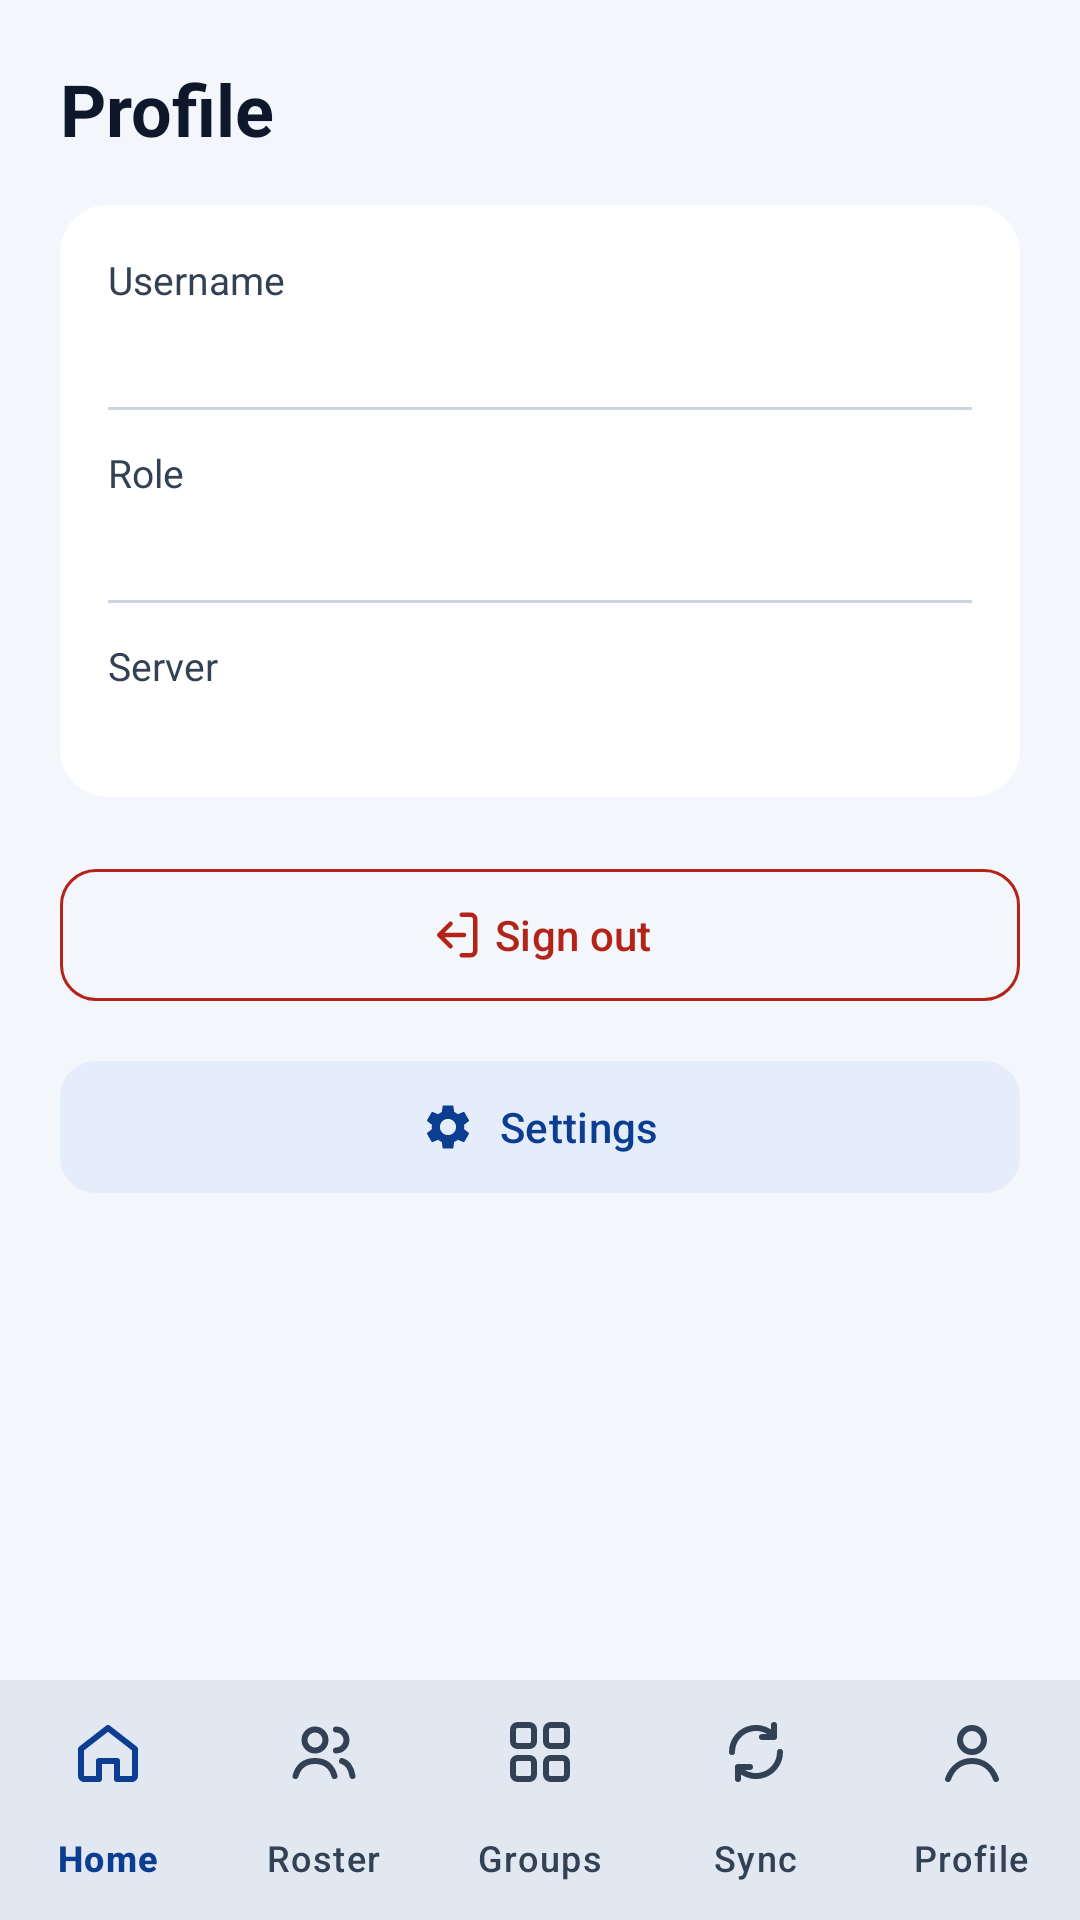

Reconstruct the res/layout file that produces this screen, plus the resources it refers to.
<!-- AndroidManifest.xml: application theme Theme.MUStudentSync -->
<!-- res/layout/activity_lecturer_profile.xml -->
<?xml version="1.0" encoding="utf-8"?>
<LinearLayout xmlns:android="http://schemas.android.com/apk/res/android"
    xmlns:app="http://schemas.android.com/apk/res-auto"
    xmlns:tools="http://schemas.android.com/tools"
    android:layout_width="match_parent"
    android:layout_height="match_parent"
    android:orientation="vertical"
    android:background="@color/campus_ground"
    android:fitsSystemWindows="true">

    <ScrollView
        android:layout_width="match_parent"
        android:layout_height="0dp"
        android:layout_weight="1">

        <LinearLayout
            android:layout_width="match_parent"
            android:layout_height="wrap_content"
            android:orientation="vertical"
            android:padding="20dp">

            <TextView
                android:layout_width="wrap_content"
                android:layout_height="wrap_content"
                android:text="@string/profile_title"
                android:textColor="@color/campus_text"
                android:textSize="24sp"
                android:textStyle="bold"
                android:accessibilityHeading="true" />

            <LinearLayout
                android:layout_width="match_parent"
                android:layout_height="wrap_content"
                android:layout_marginTop="16dp"
                android:background="@drawable/bg_campus_card"
                android:orientation="vertical"
                android:padding="16dp">

                <TextView
                    android:layout_width="wrap_content"
                    android:layout_height="wrap_content"
                    android:text="@string/profile_username"
                    android:textColor="@color/campus_muted"
                    android:textSize="13sp" />

                <TextView
                    android:id="@+id/tvProfileUsername"
                    android:layout_width="wrap_content"
                    android:layout_height="wrap_content"
                    android:textColor="@color/campus_text"
                    android:textSize="16sp"
                    android:textStyle="bold"
                    tools:text="lecturer1" />

                <View
                    android:layout_width="match_parent"
                    android:layout_height="1dp"
                    android:layout_marginVertical="12dp"
                    android:background="@color/campus_line" />

                <TextView
                    android:layout_width="wrap_content"
                    android:layout_height="wrap_content"
                    android:text="@string/profile_role"
                    android:textColor="@color/campus_muted"
                    android:textSize="13sp" />

                <TextView
                    android:id="@+id/tvProfileRole"
                    android:layout_width="wrap_content"
                    android:layout_height="wrap_content"
                    android:textColor="@color/campus_text"
                    android:textSize="16sp"
                    android:textStyle="bold"
                    tools:text="Lecturer" />

                <View
                    android:layout_width="match_parent"
                    android:layout_height="1dp"
                    android:layout_marginVertical="12dp"
                    android:background="@color/campus_line" />

                <TextView
                    android:layout_width="wrap_content"
                    android:layout_height="wrap_content"
                    android:text="@string/profile_server"
                    android:textColor="@color/campus_muted"
                    android:textSize="13sp" />

                <TextView
                    android:id="@+id/tvProfileServer"
                    android:layout_width="wrap_content"
                    android:layout_height="wrap_content"
                    android:textColor="@color/campus_text"
                    android:textSize="14sp"
                    tools:text="http://localhost:5000/api/" />
            </LinearLayout>

            <com.google.android.material.button.MaterialButton
                android:id="@+id/btnSignOut"
                style="@style/Widget.Material3.Button.OutlinedButton"
                android:layout_width="match_parent"
                android:layout_height="52dp"
                android:layout_marginTop="20dp"
                android:text="@string/profile_sign_out"
                android:textColor="@color/campus_full"
                app:strokeColor="@color/campus_full"
                app:cornerRadius="12dp"
                app:icon="@drawable/ic_sign_out"
                app:iconTint="@color/campus_full"
                app:iconGravity="textStart" />

            
            <com.google.android.material.button.MaterialButton
                android:id="@+id/btnOpenSettings"
                style="@style/Widget.Material3.Button.TonalButton"
                android:layout_width="match_parent"
                android:layout_height="52dp"
                android:layout_marginTop="12dp"
                android:text="@string/settings_title"
                app:cornerRadius="12dp"
                app:icon="@drawable/ic_settings"
                app:iconGravity="textStart" />
        </LinearLayout>
    </ScrollView>

    <com.google.android.material.bottomnavigation.BottomNavigationView
        android:id="@+id/bottomNav"
        style="@style/Widget.MUSync.BottomNav"
        android:layout_width="match_parent"
        android:layout_height="wrap_content"
        app:menu="@menu/menu_nav_lecturer" />
</LinearLayout>
<!-- resources referenced by this layout -->
<resources>
  <color name="campus_full">#B42318</color>
  <color name="campus_ground">#F3F6FB</color>
  <color name="campus_line">#CBD5E1</color>
  <color name="campus_muted">#334155</color>
  <color name="campus_text">#0F172A</color>
  <!-- drawable bg_campus_card (drawable) -->
  <?xml version="1.0" encoding="utf-8"?>
  <shape xmlns:android="http://schemas.android.com/apk/res/android" android:shape="rectangle">
      <solid android:color="@color/campus_card" />
      <corners android:radius="16dp" />
  </shape>
  <!-- drawable ic_settings (drawable) -->
  <?xml version="1.0" encoding="utf-8"?>
  <vector xmlns:android="http://schemas.android.com/apk/res/android"
      android:width="24dp"
      android:height="24dp"
      android:viewportWidth="24"
      android:viewportHeight="24"
      android:tint="?attr/colorControlNormal">
      <path
          android:fillColor="@android:color/white"
          android:pathData="M19.14,12.94c0.04,-0.3 0.06,-0.61 0.06,-0.94c0,-0.32 -0.02,-0.64 -0.07,-0.94l2.03,-1.58c0.18,-0.14 0.23,-0.41 0.12,-0.61l-1.92,-3.32c-0.12,-0.22 -0.37,-0.29 -0.59,-0.22l-2.39,0.96c-0.5,-0.38 -1.03,-0.7 -1.62,-0.94L14.4,2.81c-0.04,-0.24 -0.24,-0.41 -0.48,-0.41h-3.84c-0.24,0 -0.43,0.17 -0.47,0.41L9.25,5.35C8.66,5.59 8.12,5.92 7.63,6.29L5.24,5.33c-0.22,-0.08 -0.47,0 -0.59,0.22L2.74,8.87C2.62,9.08 2.66,9.34 2.86,9.48l2.03,1.58C4.84,11.36 4.8,11.69 4.8,12s0.02,0.64 0.07,0.94l-2.03,1.58c-0.18,0.14 -0.23,0.41 -0.12,0.61l1.92,3.32c0.12,0.22 0.37,0.29 0.59,0.22l2.39,-0.96c0.5,0.38 1.03,0.7 1.62,0.94l0.36,2.54c0.05,0.24 0.24,0.41 0.48,0.41h3.84c0.24,0 0.44,-0.17 0.47,-0.41l0.36,-2.54c0.59,-0.24 1.13,-0.56 1.62,-0.94l2.39,0.96c0.22,0.08 0.47,0 0.59,-0.22l1.92,-3.32c0.12,-0.22 0.07,-0.47 -0.12,-0.61L19.14,12.94zM12,15.6c-1.98,0 -3.6,-1.62 -3.6,-3.6s1.62,-3.6 3.6,-3.6s3.6,1.62 3.6,3.6S13.98,15.6 12,15.6z" />
  </vector>
  <!-- drawable ic_sign_out (drawable) -->
  <?xml version="1.0" encoding="utf-8"?>
  <vector xmlns:android="http://schemas.android.com/apk/res/android"
      android:width="24dp"
      android:height="24dp"
      android:viewportWidth="24"
      android:viewportHeight="24">
      <path android:fillColor="#00000000" android:strokeColor="#FF000000" android:strokeWidth="2" android:strokeLineCap="round" android:strokeLineJoin="round" android:pathData="M15,3H19A2,2 0,0 1,21 5V19A2,2 0,0 1,19 21H15" />
      <path android:fillColor="#00000000" android:strokeColor="#FF000000" android:strokeWidth="2" android:strokeLineCap="round" android:strokeLineJoin="round" android:pathData="M10,17L5,12L10,7M5,12H16" />
  </vector>
  <string name="profile_role">Role</string>
  <string name="profile_server">Server</string>
  <string name="profile_sign_out">Sign out</string>
  <string name="profile_title">Profile</string>
  <string name="profile_username">Username</string>
  <string name="settings_title">Settings</string>
  <style name="Widget.MUSync.BottomNav" parent="Widget.Material3.BottomNavigationView">
          <item name="android:background">@color/campus_card</item>
          <item name="itemIconTint">@color/nav_item_color</item>
          <item name="itemTextColor">@color/nav_item_color</item>
          <item name="itemActiveIndicatorStyle">@style/Widget.MUSync.BottomNav.Indicator</item>
          <item name="labelVisibilityMode">labeled</item>
          <item name="elevation">8dp</item>
      </style>
  <style name="Theme.MUStudentSync" parent="Base.Theme.MUStudentSync" />
  <color name="campus_card">#FFFFFF</color>
  <style name="Widget.MUSync.BottomNav.Indicator" parent="Widget.Material3.BottomNavigationView.ActiveIndicator">
          <item name="android:color">@color/campus_tile</item>
      </style>
  <color name="campus_tile">#E5EDFB</color>
  <color name="campus_primary">#0B3D91</color>
  <color name="campus_on_primary">#FFFFFF</color>
  <color name="campus_navy">#0B3D91</color>
  <color name="campus_blue">#1F5FD1</color>
</resources>
